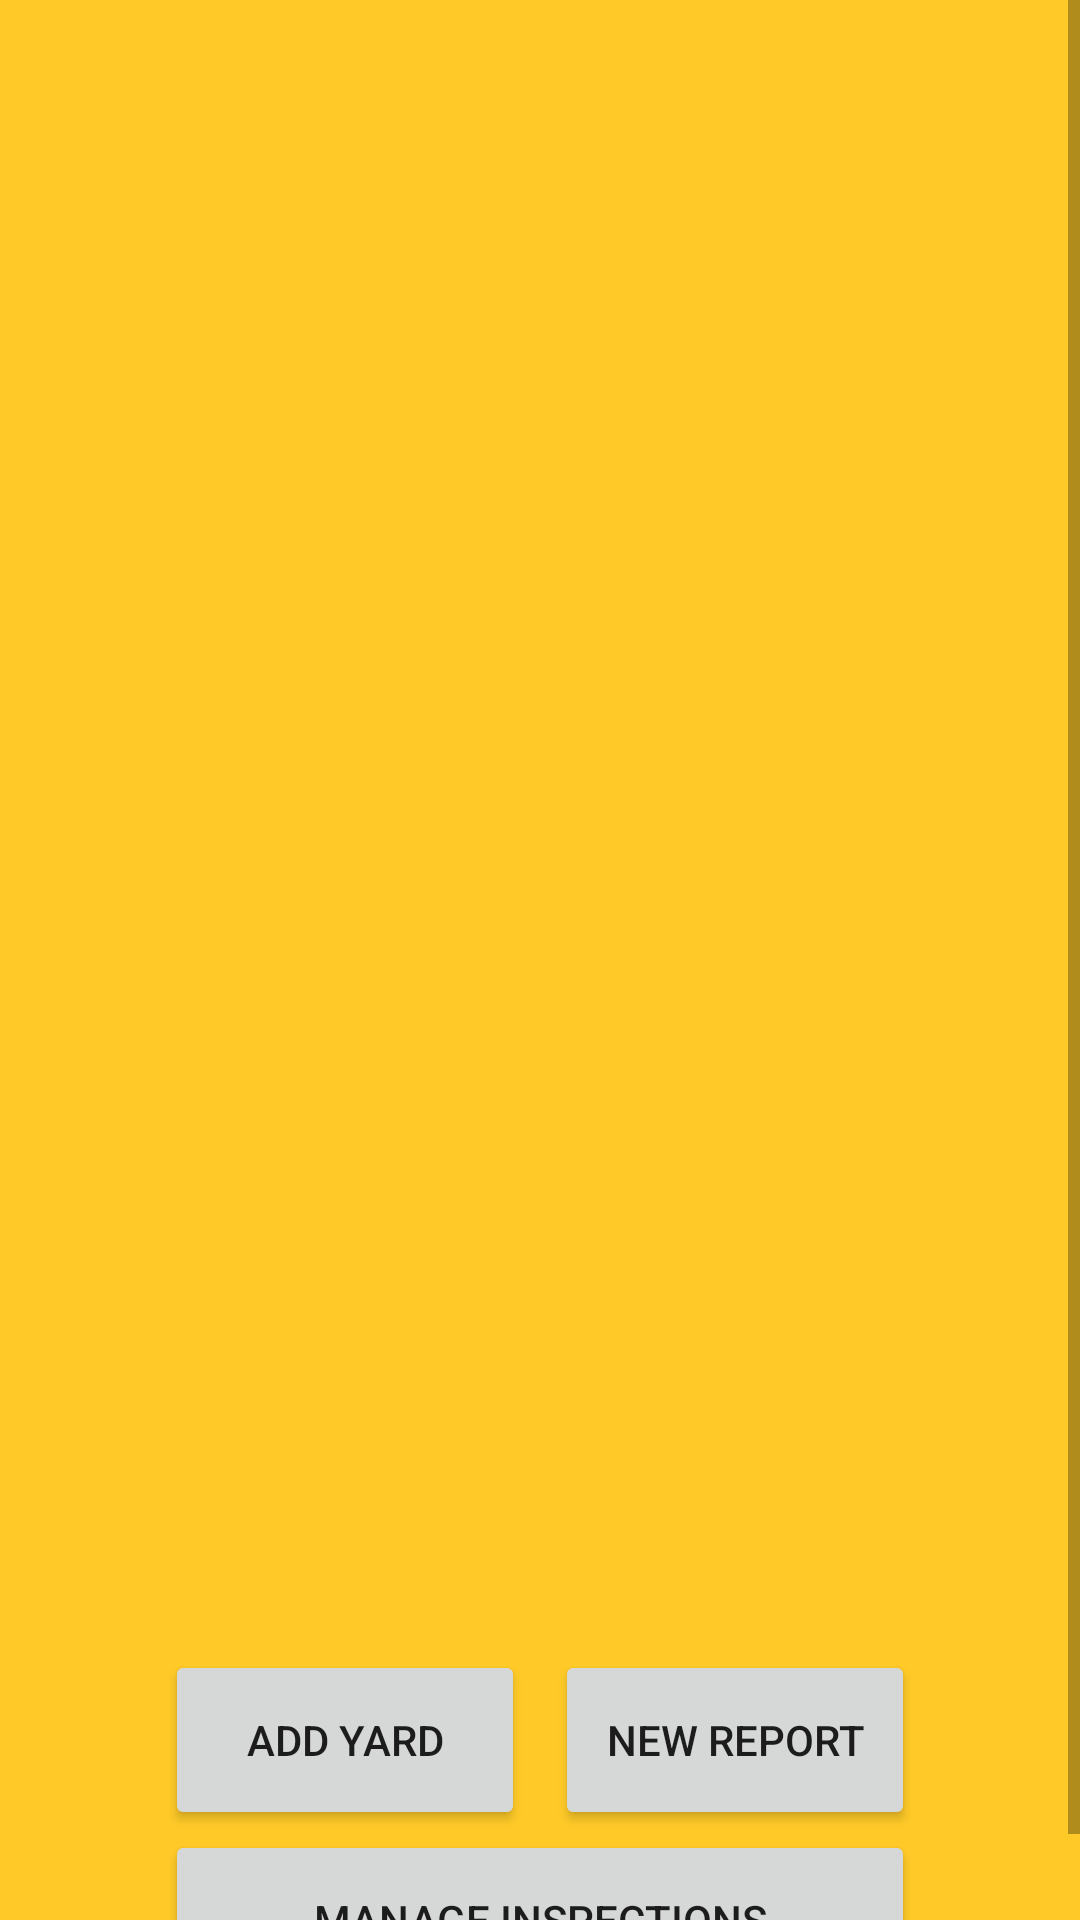

Produce the Android XML layout that renders to this screen, including the resource entries it uses.
<!-- AndroidManifest.xml: application theme Theme.ColonyKeeper -->
<!-- res/layout/activity_yard_list.xml -->
<?xml version="1.0" encoding="utf-8"?>
<ScrollView
    xmlns:android="http://schemas.android.com/apk/res/android"
    xmlns:tools="http://schemas.android.com/tools"
    xmlns:app="http://schemas.android.com/apk/res-auto"
    android:id="@+id/root_layout"
    android:layout_width="match_parent"
    android:layout_height="match_parent"
    app:layout_constraintStart_toStartOf="parent"
    app:layout_constraintEnd_toEndOf="parent"
    app:layout_constraintTop_toTopOf="parent"
    app:layout_constraintBottom_toBottomOf="parent"
    >


        <androidx.constraintlayout.widget.ConstraintLayout
            android:layout_width="match_parent"
            android:layout_height="match_parent">

            <FrameLayout
                android:id="@+id/frameRecycler"
                android:layout_width="match_parent"
                android:layout_height="550dp"
                android:padding="10dp"
                app:layout_constraintBottom_toTopOf="@id/generate_report_button"
                app:layout_constraintTop_toTopOf="parent"
                tools:context=".GridListActivity">

                <androidx.recyclerview.widget.RecyclerView
                    android:id="@+id/yard_grid_recycler_view"
                    android:layout_width="match_parent"
                    android:layout_height="550dp"
                    android:orientation="vertical"
                    app:layoutManager="androidx.recyclerview.widget.GridLayoutManager"
                    app:layout_constraintEnd_toEndOf="parent"
                    app:layout_constraintStart_toStartOf="parent"
                    app:layout_constraintTop_toTopOf="parent"
                    android:scaleType="fitCenter"
                    app:spanCount="2" />

            </FrameLayout>

            <Button
                android:id="@+id/add_yard_button"
                android:layout_width="120dp"
                android:layout_height="60dp"
                android:text="@string/add_yard"
                app:layout_constraintBottom_toBottomOf="@id/generate_report_button"
                app:layout_constraintStart_toStartOf="@id/manage_inspections_button"
                app:layout_constraintTop_toTopOf="@id/generate_report_button" />

            <Button
                android:id="@+id/generate_report_button"
                android:layout_width="120dp"
                android:layout_height="60dp"
                android:text="@string/new_report"
                app:layout_constraintBottom_toTopOf="@+id/manage_inspections_button"
                app:layout_constraintEnd_toEndOf="@id/manage_inspections_button"
                app:layout_constraintHorizontal_chainStyle="packed"
                app:layout_constraintTop_toBottomOf="@+id/frameRecycler"
                app:layout_constraintVertical_chainStyle="packed" />



            <Button
                android:id="@+id/manage_inspections_button"
                android:layout_width="250dp"
                android:layout_height="60dp"
                android:text="@string/manage_inspections"
                app:layout_constraintBottom_toBottomOf="parent"
                app:layout_constraintEnd_toEndOf="parent"
                app:layout_constraintStart_toStartOf="parent"
                app:layout_constraintTop_toBottomOf="@+id/generate_report_button" />
        </androidx.constraintlayout.widget.ConstraintLayout>
    </ScrollView>
<!-- resources referenced by this layout -->
<resources>
  <string name="add_yard">Add Yard</string>
  <string name="manage_inspections">Manage Inspections</string>
  <string name="new_report">New Report</string>
  <style name="Theme.ColonyKeeper" parent="Theme.MaterialComponents.DayNight.DarkActionBar">
          
          <item name="colorPrimary">@color/brown_700</item>
          <item name="colorPrimaryVariant">@color/yellow_700</item>
          <item name="colorOnPrimary">@color/white</item>
          
          <item name="colorSecondary">@color/brown_200</item>
          <item name="colorSecondaryVariant">@color/brown_700</item>
          <item name="colorOnSecondary">@color/black</item>
          
          <item name="android:statusBarColor" tools:targetApi="l">?attr/colorPrimaryVariant</item>
          
          <item name="android:windowBackground">@color/yellow_500</item>
  
      </style>
  <color name="brown_700">#40241a</color>
  <color name="yellow_700">#c79a00</color>
  <color name="white">#FFFFFFFF</color>
  <color name="brown_200">#9c786c</color>
  <color name="black">#FF000000</color>
  <color name="yellow_500">#ffca28</color>
</resources>
